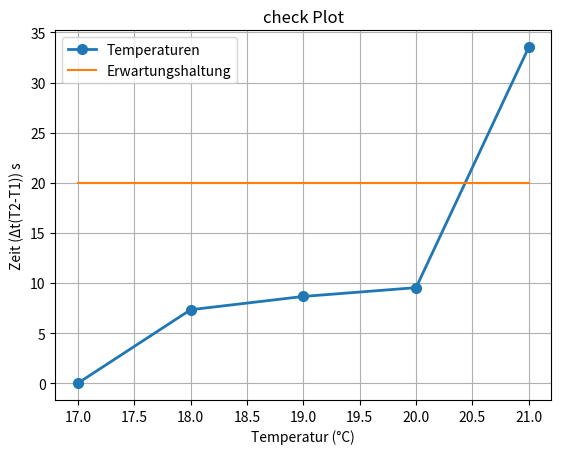

Reproduce this figure in Python.
# from time import *
# from functools import partial
# import re
import math
# import datetime
# import doper
# from Process.Doper.ST import ST
# from Process.Doper.BT import BT
# __all__ = ["st", "bt", "doper", "sleep_time", "optical_interface", "conecting_time"]
#
# """Variables"""
# sleep_time = 6
# optical_interface = "OPT_TARGET"
# conecting_time = 10000
#
# """DopX Umgebung aktivieren"""
# st = ST()
# bt = BT()
#
# def get_heater_value():
#     # cdv_actuatorData = doper.get(st.CDV_ActuatorDat)  # get the required variable form DopX interface
#     # actuator = cdv_actuatorData["Heater1"]\
#     #                            ["CurrentValue"]  # read out "Heating Actuator" value from DopX interface
#     actuator = False
#     return actuator
#
#
# def get_lye_pump_value():
#     # cdv_actuatorData = doper.get(st.CDV_ActuatorDat)  # get the required variable form DopX interface
#     # actuator = cdv_actuatorData["LyePump"]\
#     #                            ["CurrentValue"]  # read out "Heating Actuator" value from DopX interface
#     actuator = True
#     return actuator
#
# def get_actuator():
#     dictionary = {"Heat_Actuator": get_heater_value(),
#                   "Lye_Pump_Actuator": get_lye_pump_value()}
#     print()  # print a blank line
#     print("Dictionary = ", dictionary)
#     Heat_Actuator = True
#     print(Heat_Actuator)
#
#
#     for key, value in dictionary.items():
#
#         if Heat_Actuator == True:
#
#             try:
#                 print("%s = %s" % (key, value))  # print for True & False values
#                 if not value:
#                     raise NotImplementedError("is not activated")  # when dictionary does not have the value=True
#                 print(key, "is activated")  # print for only True values
#                 print(value)
#                 return value
#             except Exception as inactive:
#                 print(key, inactive)  # print the raise Error
#
# if __name__ == '__main__':
#     get_actuator()
import time
# startTime = time.monotonic()
# time.sleep(1)
# value = 3
# elapsed = "elapsed second"
# lauf = 3
# Temp = "Temperature"
# Inc = "Increase"
# x = True
# for seconds in range(1, lauf+1):
#     # print(round(int(time.monotonic()-startTime)), "seconds elapsed")  # print the current elapsed seconds
#     print("test " + (str(round(time.monotonic()-startTime))) + " " + elapsed)
#     time.sleep(1)
#
# print("Temperature Increase of %d°C achieved in %d seconds elapsed"
#       % (seconds, (time.monotonic()-startTime)))
#
#
# print(str(Temp) + "is asserted ")
# # print("Sensor_IstValue at " + round(int(time.monotonic()-startTime)) +
# #       " sec = " + self.Sensor_IstValue + "°C")  # print the actual_IstTemp.
#
# print("Temperature Increase of %d°C achieved in %d seconds elapsed" % (int(value), round(int(time.monotonic() - startTime))))  # print reached Temperature increase
# print(Temp + "  " + str(Inc) + " = " + str(value))
# # print("Sensor_IstValue at " + str(round(int(time.monotonic()-startTime))) +" sec = " + str(20) + "°C")  # print the actual_IstTemp.
#
# print(str(Temp) + " Status " + str(x))

Actuator_Register = {"Heat_Actuator": 1,
                     "Lye_Pump_Actuator": 2,
                     "Circulation_Pump_Actuator": 3,
                     "Water_Inlet_Valve": 4,
                     "Valve_CW_Actuator": 5,
                     "Valve_WW_Actuator": 6,
                     "Waterproof_Switch": 7}
bla=list(Actuator_Register.keys())
print(bla)

import matplotlib.pyplot as plt
# T=['17','18','19','20','21']
T = [17, 18, 19, 20, 21]
t = [0, 7.33, 8.655656, 9.534534, 33.534354]
expect = 20

def plotcheck(T, t, expect=None):
    expect = [expect] * len(t)

    fig, ax = plt.subplots()
    # ax.plot(T, t, '-*')
    ax.plot(T, t, marker='o', markersize=7, linewidth=2)
    ax.plot(T, expect)

    ax.set(xlabel='Temperatur (°C)', ylabel='Zeit (Δt(T2-T1)) s',
           title='check Plot')
    ax.grid(True)
    fig.savefig("test.png")
    plt.legend(['Temperaturen','Erwartungshaltung'])
    plt.show()

# plt.plot( 'x', 'y1', data=df, marker='o', markerfacecolor='blue', markersize=12, color='skyblue', linewidth=4)

plotcheck(T,t,expect)